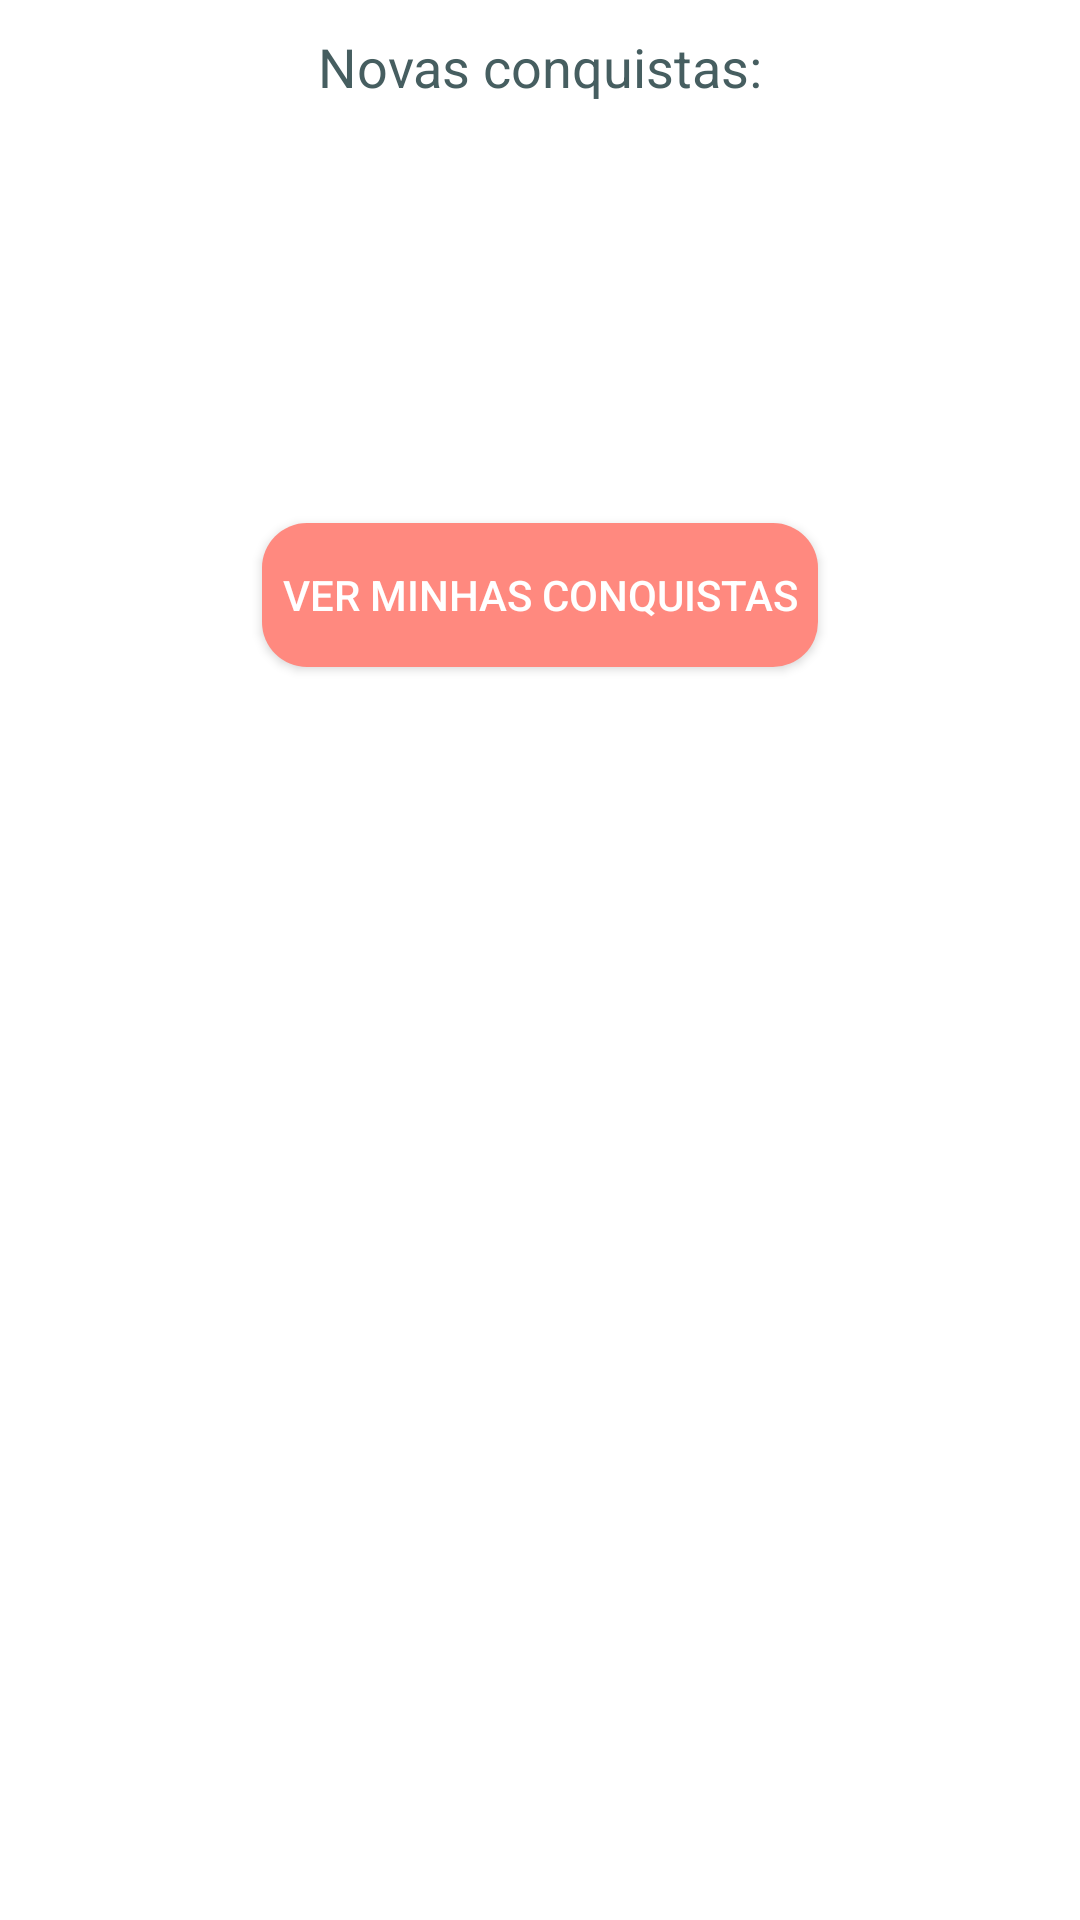

Android layout source for this screen:
<!-- AndroidManifest.xml: application theme AppTheme -->
<!-- res/layout/awards_achieved_dialog.xml -->
<?xml version="1.0" encoding="utf-8"?>
<androidx.constraintlayout.widget.ConstraintLayout xmlns:android="http://schemas.android.com/apk/res/android"
    xmlns:app="http://schemas.android.com/apk/res-auto"
    xmlns:tools="http://schemas.android.com/tools"
    android:layout_width="match_parent"
    android:layout_height="match_parent"
    android:background="@color/cadsBgColor"
    tools:context=".activity.DisplayResultsActivity">

    <TextView
        android:id="@+id/new_awards_title"
        android:layout_width="wrap_content"
        android:layout_height="wrap_content"
        android:text="Novas conquistas:"
        android:textColor="@color/colorPrimaryDark"
        app:layout_constraintLeft_toLeftOf="parent"
        app:layout_constraintRight_toRightOf="parent"
        app:layout_constraintTop_toTopOf="parent"
        android:layout_marginTop="10dp"
        android:textSize="18sp" />

    <androidx.recyclerview.widget.RecyclerView
        android:id="@+id/new_awards_view"
        android:layout_width="match_parent"
        android:layout_height="120dp"
        android:layout_marginStart="10dp"
        android:layout_marginEnd="10dp"
        android:layout_marginTop="10dp"
        app:layout_constraintTop_toBottomOf="@id/new_awards_title"
        app:layout_constraintLeft_toLeftOf="parent"
        app:layout_constraintRight_toRightOf="parent"
        android:scrollbars="vertical" />

    <Button
        android:id="@+id/go_to_my_awards"
        android:layout_width="wrap_content"
        android:layout_height="wrap_content"
        android:layout_marginTop="10dp"
        app:layout_constraintTop_toBottomOf="@id/new_awards_view"
        app:layout_constraintLeft_toLeftOf="parent"
        app:layout_constraintRight_toRightOf="parent"
        android:text="  Ver minhas conquistas  "
        android:background="@drawable/square"
        android:textColor="@color/colorAccent"
        android:backgroundTint="@color/cardColor1"/>

</androidx.constraintlayout.widget.ConstraintLayout>
<!-- resources referenced by this layout -->
<resources>
  <color name="cadsBgColor">#FFFFFF</color>
  <color name="cardColor1">#FF897F</color>
  <color name="colorAccent">#FFFFFF</color>
  <color name="colorPrimaryDark">#465E60</color>
  <!-- drawable square (drawable-v24) -->
  <?xml version="1.0" encoding="utf-8"?>
  <shape xmlns:android="http://schemas.android.com/apk/res/android"
      android:shape="rectangle">
      <size android:height="15dp" android:width="15dp"/>
      <solid android:color="@color/colorAccent"/>
      <corners android:topLeftRadius="15dp"
          android:topRightRadius="15dp"
          android:bottomRightRadius="15dp"
          android:bottomLeftRadius="15dp"/>
  </shape>
  <style name="AppTheme" parent="Theme.AppCompat.Light.NoActionBar">
          
          <item name="colorPrimary">@color/colorPrimaryDark</item>
          <item name="colorPrimaryDark">@color/colorPrimary</item>
          <item name="colorAccent">@color/colorAccent</item>
      </style>
  <color name="colorPrimary">#C9E4E7</color>
</resources>
